The GitHub repository juandmm1233/NoElectivaIII contains a labelled image folder "dataset" with 57 categories: onion, aloe vera, alpinia galanga rasna, amaranthus viridis arive-dantu, andrographis paniculata nelavembu, annona squamosa seethapala, jackfruit, neem, bacopa monnieri bhrami, malabar spinach, papaya, carissa carandas karanda, catharanthus roseus, chamaecostus cuspidatus insulin plant, lemon, citrus medica herelikai, Mexican mint doddpathre, taro, coriander, pumpkin, eclipta prostrata bringaraja, Roxburgh fig, peepal tree, globe amaranth, graptophyllum pictum caricature plant, hibiscus, hymenaea courbaril chakte, jasmine, henna, mango, mint, spiny gourd thumbai, morinda citrifolia nooni, moringa drumstick, Jamaica cherry gasagase, curry leaf, nerium oleander arali, nyctanthes arbor-tristis parijatha, ocimum basilicum kamakasturi, tulsi holy basil, poppy seed gasagase, beans, betel, pongamia honge, guava, punica granatum (pomoegranate), castor plant, rose, sandalwood, ashoka tree, spinach palak, rose apple, syzygium cumini nerale, crape jasmine, tamarind, tinospora cordifolia amruthaballi, wrightia tinctoria badipala. Examples follow, each with its label.

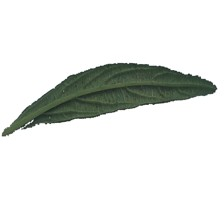
Label: spiny gourd thumbai

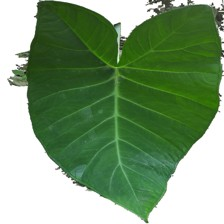
Label: taro

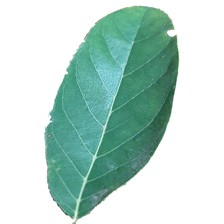
Label: annona squamosa seethapala

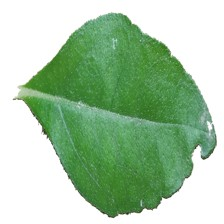
Label: eclipta prostrata bringaraja

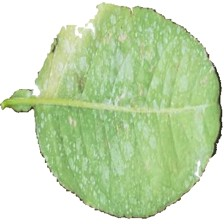
Label: wrightia tinctoria badipala

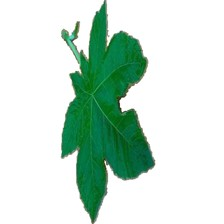
Label: castor plant
